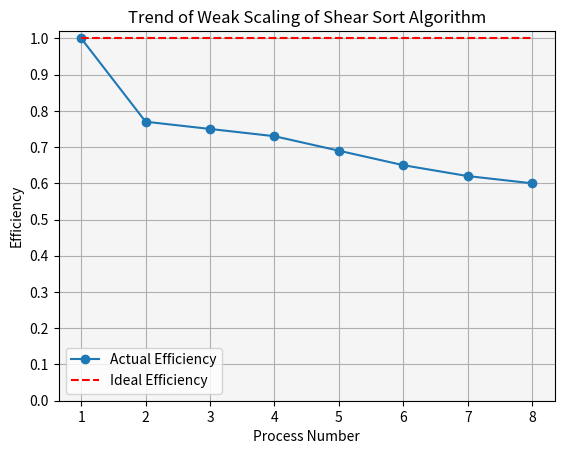

Reproduce this figure in Python.
import matplotlib.pyplot as plt

# 进程数
process_numbers = list(range(1, 9))

# Efficiency 数据
efficiency = [1.00, 0.77, 0.75, 0.73, 0.69, 0.65, 0.62, 0.60]

# 理想 Efficiency，均为 1
ideal_efficiency = [1] * len(process_numbers)

# 画图
plt.plot(process_numbers, efficiency, marker='o', label='Actual Efficiency')
plt.plot(process_numbers, ideal_efficiency, 'r--', label='Ideal Efficiency')

# 添加标签和标题
plt.xlabel('Process Number')
plt.ylabel('Efficiency')
plt.title('Trend of Weak Scaling of Shear Sort Algorithm')

# 添加图例
plt.legend()

# 显示图形
plt.grid(True)
plt.gca().set_facecolor('whitesmoke')
plt.xticks(process_numbers)
plt.yticks([i/10 for i in range(11)])  # 设置纵轴刻度为0到1，每0.1一个刻度
plt.show()
